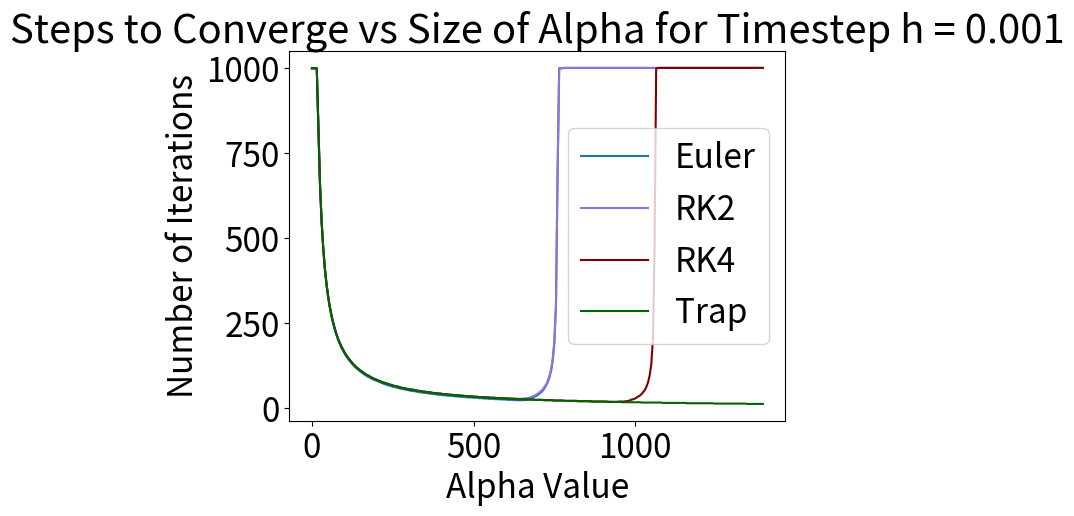

Here is the Python script that generated this plot:
import numpy as np
from scipy.linalg import svd
import matplotlib.pyplot as plt
"""
    Example One:
    
    Flow of time synchronization:
    1 --> 2 < --- > 3

    Tells us that the border B = {1} and the non-border values Y = V\B = {2, 3}

    Graph Laplacian:

    L(G) =   1  2  3
        1   [[0, 0, 0], 
        2    [-1, 2, -1], 
        3    [0, -1, 1]]

    A = I - h*alpha*L(G)


    b = [1, 0] * (h*alpha*x_b)

    Starting times: x_1 = 40023.054, x_2 = 40023.043, x_3 = 40023.067
"""

# h = dt (ish), alpha between (0, 1/h*d) s.t. d is largest diag value
# here, d = 2 and let h = 1/100 --> alpha in (0, 50)
params = [.001, 0]

# Graph Laplacian (non-boundary values)
m = np.array([[2, -1], [-1,1]])

# Times (in seconds)
x1 = 40023.054
x2 = 40023.045
x3 = 40023.067
clocks = [x1, x2, x3]
xv = np.array([[x2-x1], [x3-x1]])
print(f"Initial times: clock A: {x1:.3f} clock B: {x2:.3f} clock C: {x3:.3f}")

# one euler step
def euler_step(xv, m):
    A = np.identity(2) - params[0]*params[1]*m
    xv = A @ xv

    return xv

"""
    Alternative methods
"""
def rk2_step(xv, m):
    t = params[0]*params[1]
    xv = xv - t * m @ (xv - t * 0.5 * m @ xv)

    return xv

def rk4_step(xv, m):
    t = -1*params[0] * params[1]
    k1 = m @ xv
    k2 = m @ (xv + 0.5*t*k1)
    k3 = m @ (xv + 0.5*t*k2)
    k4 = m @ (xv + t*k3)
    xv = xv + (t/6) * (k1 + 2*k2 + 2*k3 + k4)

    return xv

def trap_step(xv, m):
    mfwd = np.identity(2) - params[0]*params[1]*0.5*m
    mbwd = np.identity(2) + params[0]*params[1]*0.5*m

    # Using svd
    #u, s, v  = svd(mbwd)
    #xv_prod = mfwd @ xv
    #xv_prod = v.T @ ((u.T @ xv_prod) / s)
    # return xv_prod

    # Using built-in solver
    xv = np.linalg.solve(mbwd, mfwd @ xv)
    return xv 

# count number of steps needed to reach desired convergence
def itr_count(A, xv, xb, x2, x3, store, store_indx, method=euler_step, dif=1e-6):
    i = 0

    # iterate through method while boundary time not reached
    while (i < 1000):
        xv_old = np.array([[xv[0, 0]], [xv[1, 0]]])
        xv = method(xv, A)
        # want to shrink errors to zero --> "take your current errors and shrink them a little bit"
        x2 -= (xv_old[0, 0] - xv[0, 0])
        x3 -= (xv_old[1, 0] - xv[1, 0])
        if (x2 > 1e12 or x3 > 1e12):
            i = 1000

        xb += 0.001
        x2 += 0.001
        x3 += 0.001

        i+=1

        if (np.abs(xb - x2) < dif and np.abs(xb - x3) < dif):
            break
    
   
    # output results
    store[store_indx] = i
    


# Plotting for different values of alpha for a fixed dt
a_range = np.arange(0, 1400, 5)
euler_step_count = np.zeros_like(a_range)
rk2_step_count = np.zeros_like(a_range)
rk4_step_count = np.zeros_like(a_range)
trap_step_count = np.zeros_like(a_range)

for i in range(len(a_range)):
    params[1] = a_range[i]
    itr_count(m, xv, x1, x2, x3, euler_step_count, i, method=euler_step, dif=1e-5)
    itr_count(m, xv, x1, x2, x3, rk2_step_count, i, method=rk2_step, dif=1e-5)
    itr_count(m, xv, x1, x2, x3, rk4_step_count, i, method=rk4_step, dif=1e-5)
    itr_count(m, xv, x1, x2, x3, trap_step_count, i, method=trap_step, dif=1e-5)


# Graph
plt.rcParams['font.size'] = 24
plt.plot(a_range, euler_step_count)
plt.plot(a_range, rk2_step_count, color='mediumpurple')
plt.plot(a_range, rk4_step_count, color='maroon')
plt.plot(a_range, trap_step_count, color='darkgreen')
plt.xlabel("Alpha Value")
plt.ylabel("Number of Iterations")
plt.legend(["Euler", "RK2", "RK4", "Trap"])
plt.title("Steps to Converge vs Size of Alpha for Timestep h = 0.001")
plt.show()

# Optimal Parameters
print("RK2:", np.min(rk2_step_count), a_range[np.argmin(rk2_step_count)], 
      "EULER:", np.min(euler_step_count), a_range[np.argmin(euler_step_count)], 
      "RK4:", np.min(rk4_step_count), a_range[np.argmin(rk4_step_count)], 
      "TRAP:", np.min(trap_step_count), a_range[np.argmin(trap_step_count)])